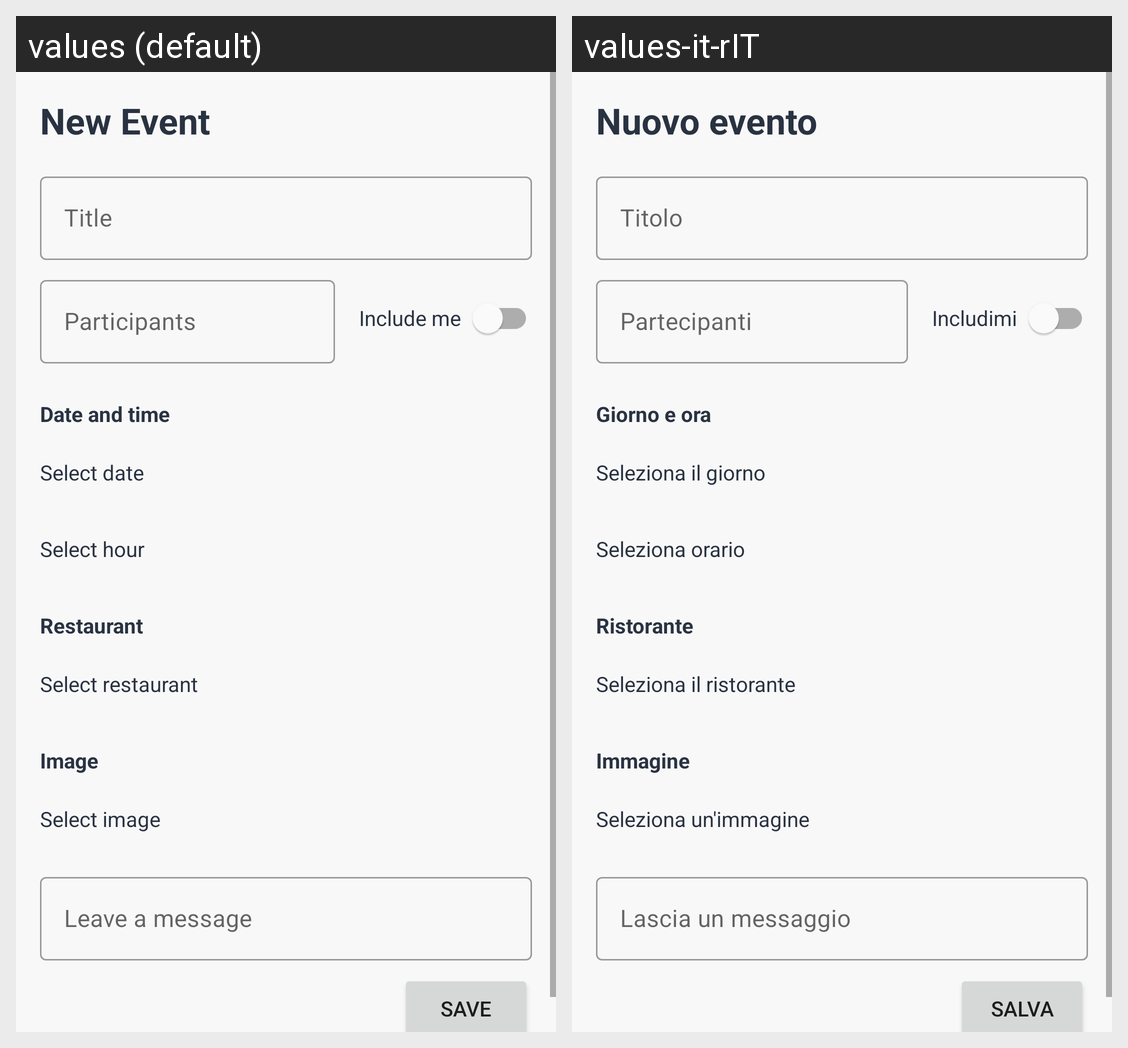

Locale-by-locale string values for the Android screen shown in this grid:
Android screen res/layout/activity_new_event.xml rendered under 2 locales, left to right: values (default), values-it-rIT. Device: Nexus 5 (rendered at 1080×1920; each locale shown at half size, 540×960, under a caption strip naming it); theme AppTheme.
Strings drawn on this screen, with the default value and each locale's value (text and hints the layout hard-codes, and strings that could not be matched under every locale, appear in the picture but are not listed):

new_event
  values: New Event
  values-it-rIT: Nuovo evento

title
  values: Title
  values-it-rIT: Titolo

participants
  values: Participants
  values-it-rIT: Partecipanti

include_me
  values: Include me
  values-it-rIT: Includimi

date_and_time
  values: Date and time
  values-it-rIT: Giorno e ora

select_date
  values: Select date
  values-it-rIT: Seleziona il giorno

select_hour
  values: Select hour
  values-it-rIT: Seleziona orario

restaurant
  values: Restaurant
  values-it-rIT: Ristorante

select_restaurant
  values: Select restaurant
  values-it-rIT: Seleziona il ristorante

leave_a_message
  values: Leave a message
  values-it-rIT: Lascia un messaggio

save
  values: Save
  values-it-rIT: Salva

image
  values: Image
  values-it-rIT: Immagine

select_image
  values: Select image
  values-it-rIT: Seleziona un'immagine
